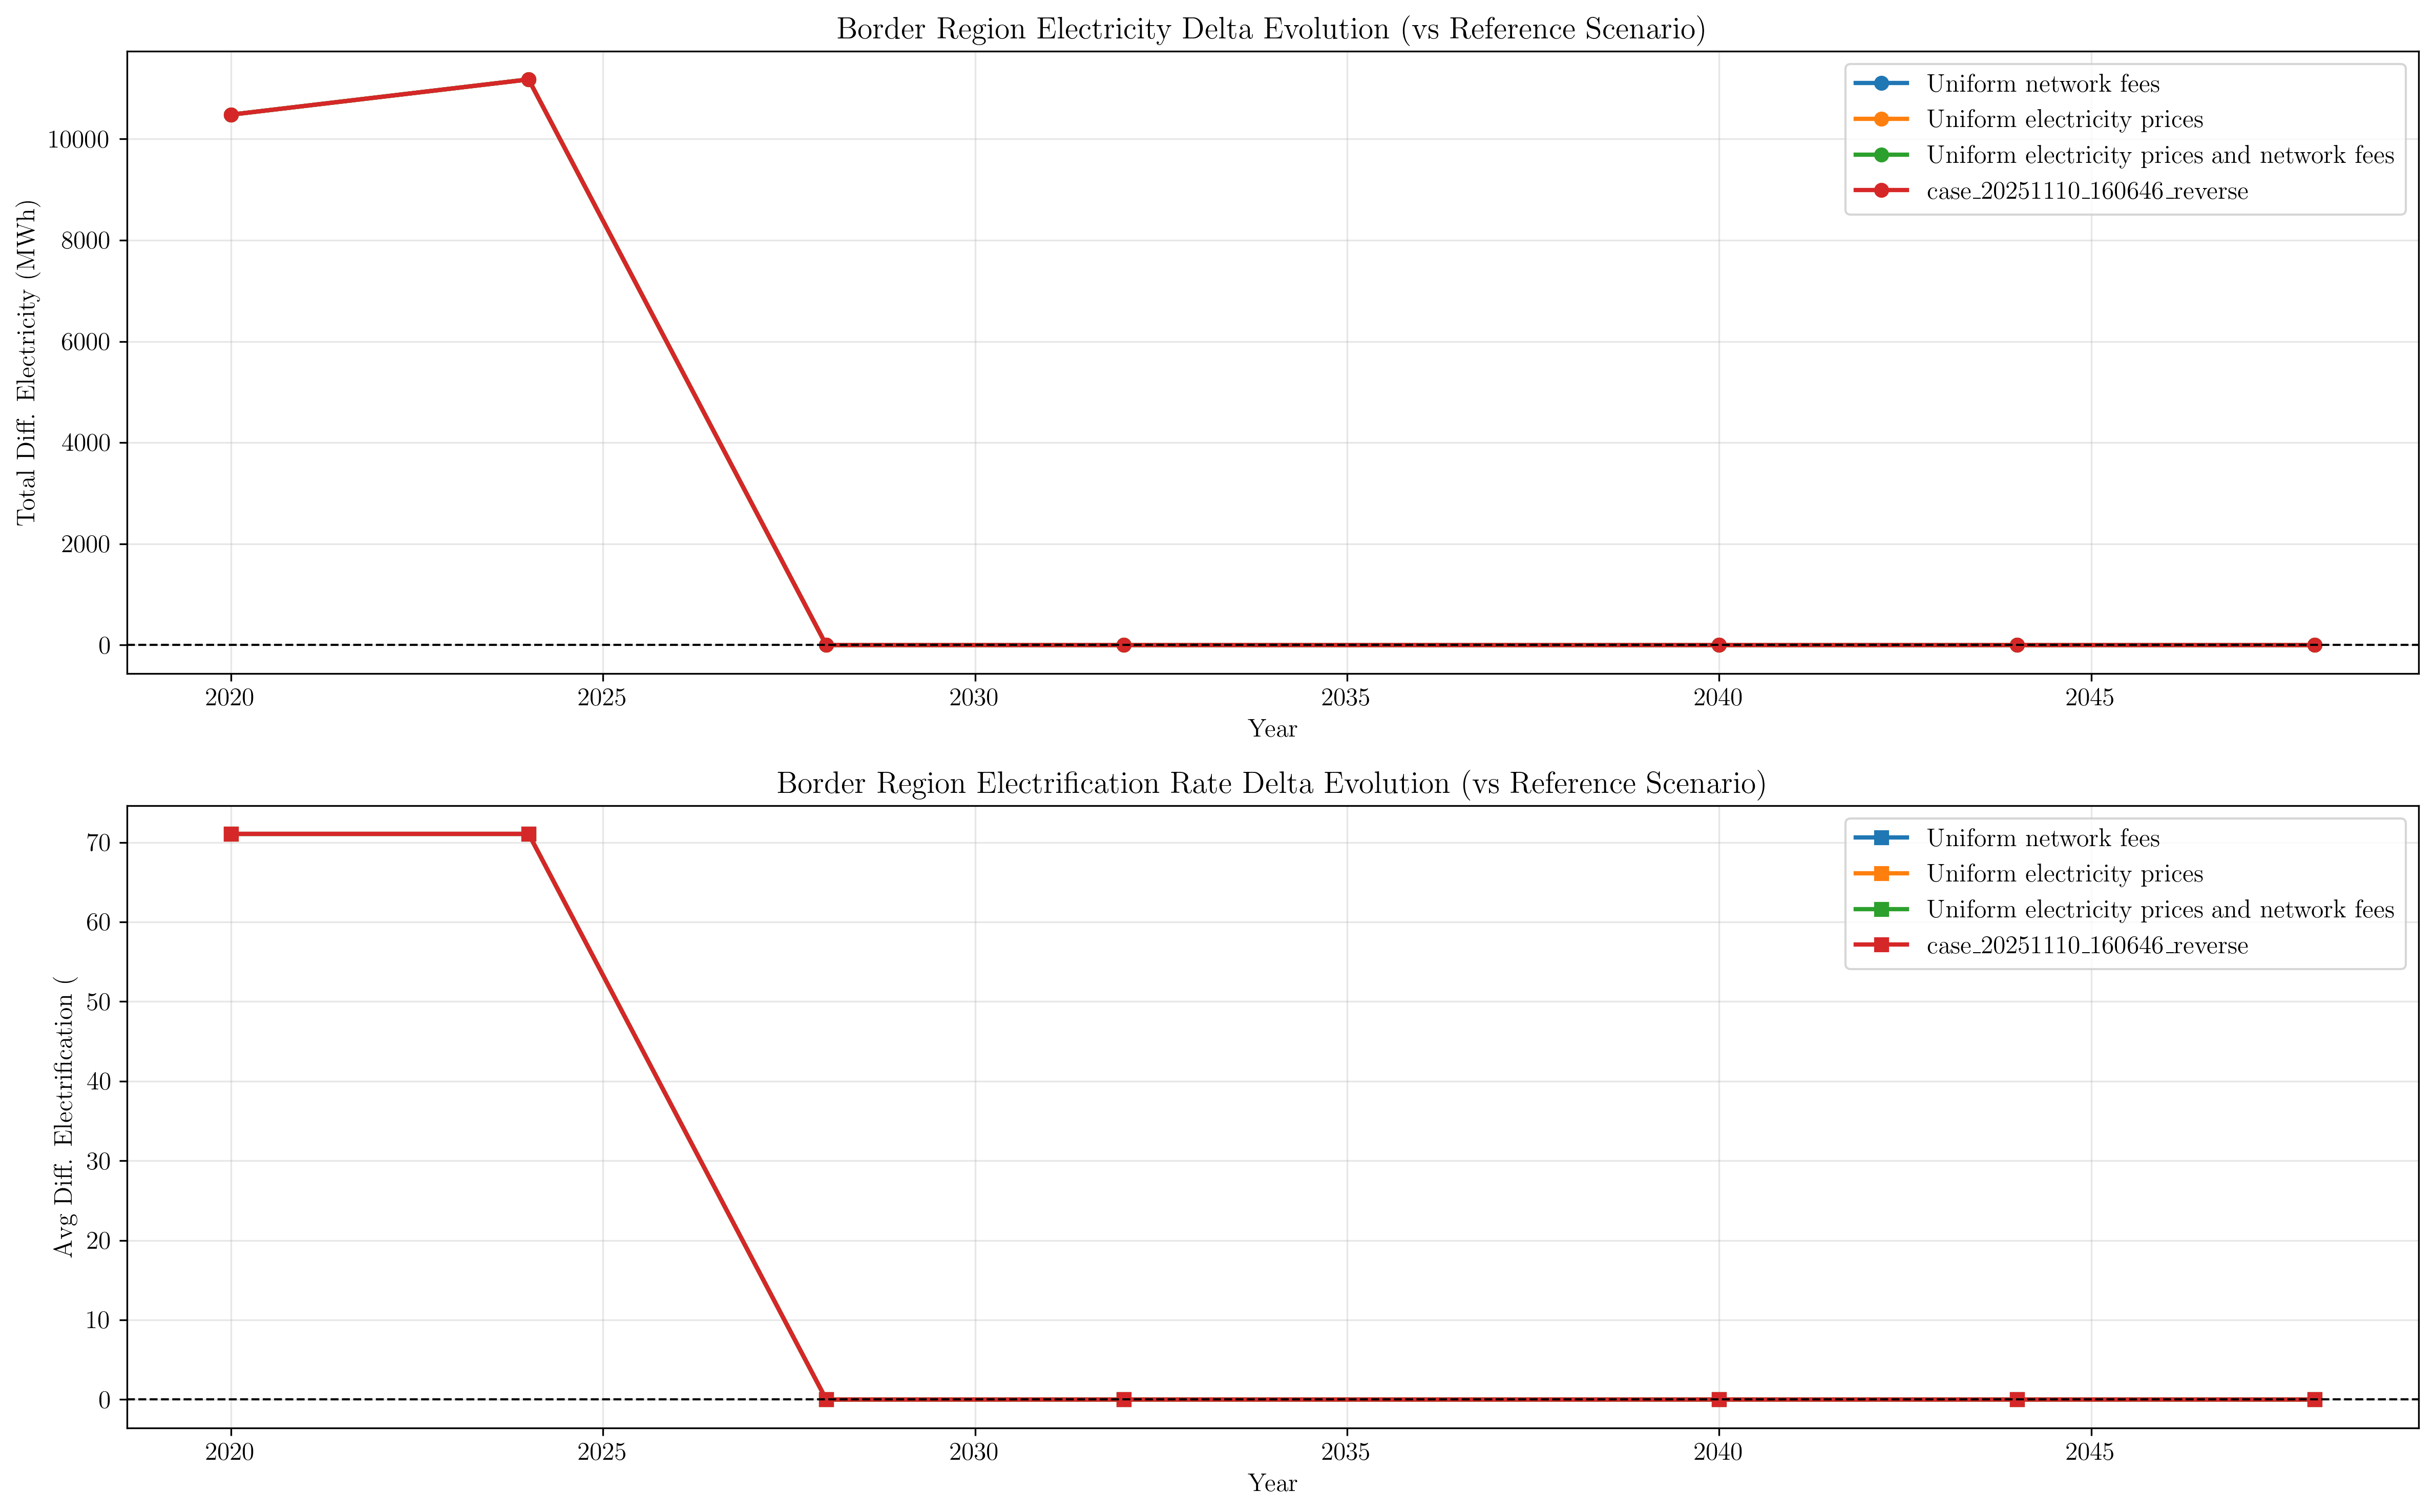

The file beside this chart, header and first rows:
year, scenario, country, delta_electricity_MWh, delta_electrification_pct
2020, case_20251110_160335_var_uni, AT, 4883, 77.21
2020, case_20251110_160335_var_uni, IT, 767, 40.91
2020, case_20251110_160335_var_uni, DE, 2251, 81.13
2020, case_20251110_160335_var_uni, DK, 1165, 66.24
2020, case_20251110_160335_var_uni, NO, 590.6, 87.89
2020, case_20251110_160335_var_uni, SE, 824, 73.05
2020, case_20251110_160526_uni_var, AT, 4883, 77.21
2020, case_20251110_160526_uni_var, IT, 767, 40.91
2020, case_20251110_160526_uni_var, DE, 2251, 81.13
2020, case_20251110_160526_uni_var, DK, 1165, 66.24
2020, case_20251110_160526_uni_var, NO, 590.6, 87.89
2020, case_20251110_160526_uni_var, SE, 824, 73.05
2020, case_20251110_160604_uni_uni, AT, 4883, 77.21
2020, case_20251110_160604_uni_uni, IT, 767, 40.91
2020, case_20251110_160604_uni_uni, DE, 2251, 81.13
2020, case_20251110_160604_uni_uni, DK, 1165, 66.24
2020, case_20251110_160604_uni_uni, NO, 590.6, 87.89
2020, case_20251110_160604_uni_uni, SE, 824, 73.05
2020, case_20251110_160646_reverse, AT, 4883, 77.21
2020, case_20251110_160646_reverse, IT, 767, 40.91
2020, case_20251110_160646_reverse, DE, 2251, 81.13
2020, case_20251110_160646_reverse, DK, 1165, 66.24
2020, case_20251110_160646_reverse, NO, 590.6, 87.89
2020, case_20251110_160646_reverse, SE, 824, 73.05
2024, case_20251110_160335_var_uni, AT, 5208, 77.21
2024, case_20251110_160335_var_uni, IT, 818, 40.91
2024, case_20251110_160335_var_uni, DE, 2400, 81.13
2024, case_20251110_160335_var_uni, DK, 1243, 66.24
2024, case_20251110_160335_var_uni, NO, 629.8, 87.89
2024, case_20251110_160335_var_uni, SE, 878.7, 73.05
2024, case_20251110_160526_uni_var, AT, 5208, 77.21
2024, case_20251110_160526_uni_var, IT, 818, 40.91
2024, case_20251110_160526_uni_var, DE, 2400, 81.13
2024, case_20251110_160526_uni_var, DK, 1243, 66.24
2024, case_20251110_160526_uni_var, NO, 629.8, 87.89
2024, case_20251110_160526_uni_var, SE, 878.7, 73.05
2024, case_20251110_160604_uni_uni, AT, 5208, 77.21
2024, case_20251110_160604_uni_uni, IT, 818, 40.91
2024, case_20251110_160604_uni_uni, DE, 2400, 81.12
2024, case_20251110_160604_uni_uni, DK, 1243, 66.24
2024, case_20251110_160604_uni_uni, NO, 629.8, 87.89
2024, case_20251110_160604_uni_uni, SE, 878.7, 73.05
2024, case_20251110_160646_reverse, AT, 5208, 77.21
2024, case_20251110_160646_reverse, IT, 818, 40.91
2024, case_20251110_160646_reverse, DE, 2400, 81.13
2024, case_20251110_160646_reverse, DK, 1243, 66.24
2024, case_20251110_160646_reverse, NO, 629.8, 87.89
2024, case_20251110_160646_reverse, SE, 878.7, 73.05
2028, case_20251110_160335_var_uni, AT, -0.03583, -0.0005032
2028, case_20251110_160335_var_uni, IT, -0.01018, -0.0004838
2028, case_20251110_160335_var_uni, DE, -0.01383, -0.0004433
2028, case_20251110_160335_var_uni, DK, -0.005468, -0.0002764
2028, case_20251110_160335_var_uni, NO, -0.001003, -0.0001331
2028, case_20251110_160335_var_uni, SE, -0.002406, -0.0001912
2028, case_20251110_160526_uni_var, AT, -0.02866, -0.0004031
2028, case_20251110_160526_uni_var, IT, -0.008091, -0.0003849
2028, case_20251110_160526_uni_var, DE, -0.01091, -0.0003507
2028, case_20251110_160526_uni_var, DK, -0.00439, -0.0002223
2028, case_20251110_160526_uni_var, NO, -0.000806, -0.0001071
2028, case_20251110_160526_uni_var, SE, -0.001892, -0.0001509
... 108 more rows
